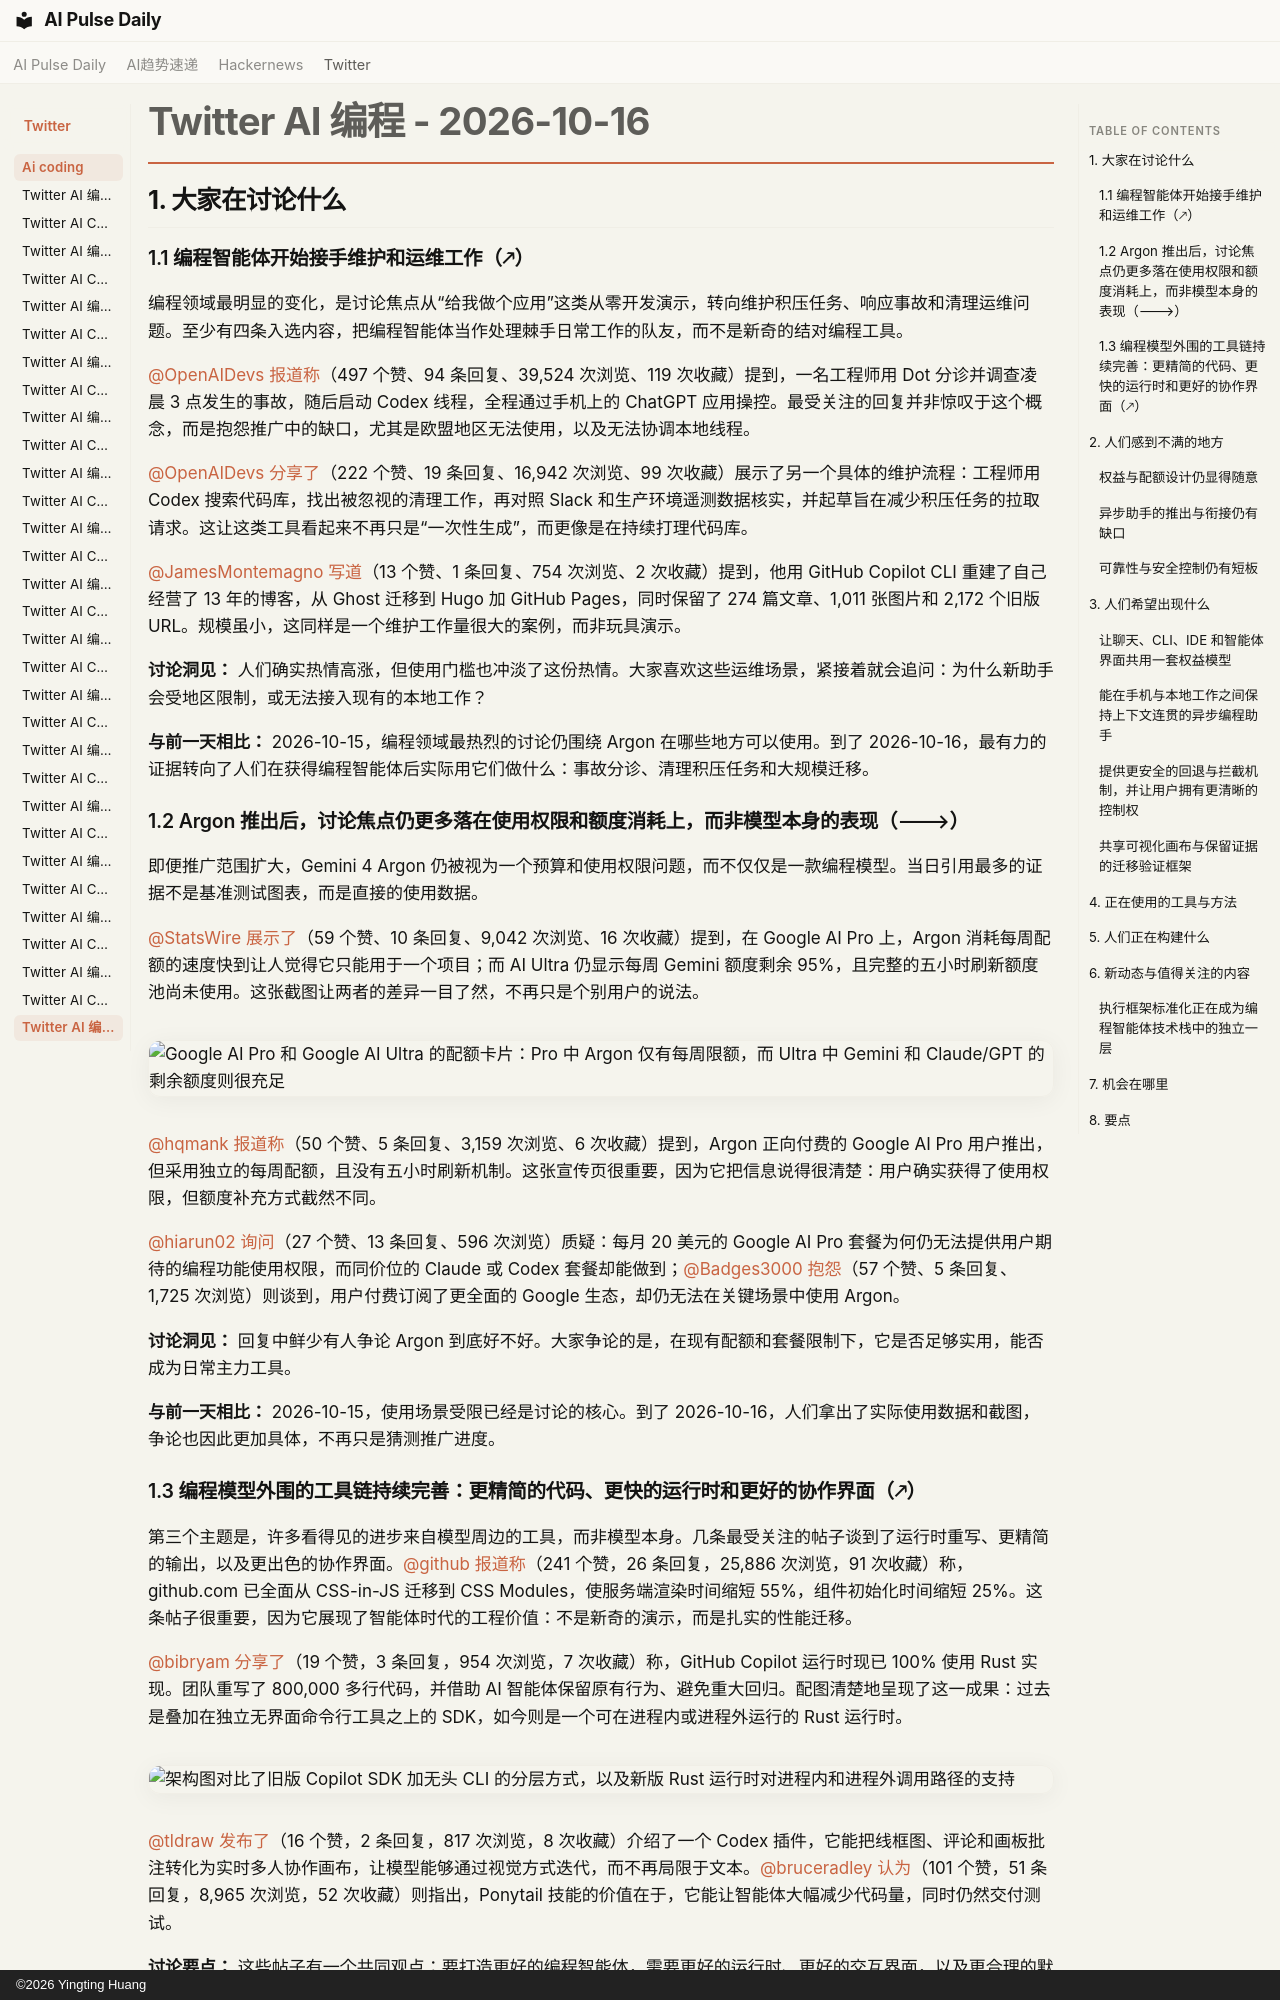

repository: vibewatch/vibewatch.github.io · page: twitter/ai-coding/2026-10-16.zh/index.html · generator: mkdocs · copyright: ©2026 Yingting Huang

# Twitter AI 编程 - 2026-10-16

## 1. 大家在讨论什么

### 1.1 编程智能体开始接手维护和运维工作（🡕）

编程领域最明显的变化，是讨论焦点从“给我做个应用”这类从零开发演示，转向维护积压任务、响应事故和清理运维问题。至少有四条入选内容，把编程智能体当作处理棘手日常工作的队友，而不是新奇的结对编程工具。

[@OpenAIDevs](https://x.com/OpenAIDevs) [报道称](https://x.com/OpenAIDevs/status/2111211411766399288)（497 个赞、94 条回复、39,524 次浏览、119 次收藏）提到，一名工程师用 Dot 分诊并调查凌晨 3 点发生的事故，随后启动 Codex 线程，全程通过手机上的 ChatGPT 应用操控。最受关注的回复并非惊叹于这个概念，而是抱怨推广中的缺口，尤其是欧盟地区无法使用，以及无法协调本地线程。

[@OpenAIDevs](https://x.com/OpenAIDevs) [分享了](https://x.com/OpenAIDevs/status/2111213093577691337)（222 个赞、19 条回复、16,942 次浏览、99 次收藏）展示了另一个具体的维护流程：工程师用 Codex 搜索代码库，找出被忽视的清理工作，再对照 Slack 和生产环境遥测数据核实，并起草旨在减少积压任务的拉取请求。这让这类工具看起来不再只是“一次性生成”，而更像是在持续打理代码库。

[@JamesMontemagno](https://x.com/JamesMontemagno) [写道](https://x.com/JamesMontemagno/status/2111136290767085706)（13 个赞、1 条回复、754 次浏览、2 次收藏）提到，他用 GitHub Copilot CLI 重建了自己经营了 13 年的博客，从 Ghost 迁移到 Hugo 加 GitHub Pages，同时保留了 274 篇文章、1,011 张图片和 2,172 个旧版 URL。规模虽小，这同样是一个维护工作量很大的案例，而非玩具演示。

**讨论洞见：** 人们确实热情高涨，但使用门槛也冲淡了这份热情。大家喜欢这些运维场景，紧接着就会追问：为什么新助手会受地区限制，或无法接入现有的本地工作？

**与前一天相比：** 2026-10-15，编程领域最热烈的讨论仍围绕 Argon 在哪些地方可以使用。到了 2026-10-16，最有力的证据转向了人们在获得编程智能体后实际用它们做什么：事故分诊、清理积压任务和大规模迁移。

### 1.2 Argon 推出后，讨论焦点仍更多落在使用权限和额度消耗上，而非模型本身的表现（🡒）

即便推广范围扩大，Gemini 4 Argon 仍被视为一个预算和使用权限问题，而不仅仅是一款编程模型。当日引用最多的证据不是基准测试图表，而是直接的使用数据。

[@StatsWire](https://x.com/StatsWire) [展示了](https://x.com/StatsWire/status/2111064965146722773)（59 个赞、10 条回复、9,042 次浏览、16 次收藏）提到，在 Google AI Pro 上，Argon 消耗每周配额的速度快到让人觉得它只能用于一个项目；而 AI Ultra 仍显示每周 Gemini 额度剩余 95%，且完整的五小时刷新额度池尚未使用。这张截图让两者的差异一目了然，不再只是个别用户的说法。

![Google AI Pro 和 Google AI Ultra 的配额卡片：Pro 中 Argon 仅有每周限额，而 Ultra 中 Gemini 和 Claude/GPT 的剩余额度则很充足](https://pbs.twimg.com/media/HUwCZMkacAAT2Q1.jpg)

[@hqmank](https://x.com/hqmank) [报道称](https://x.com/hqmank/status/2110897795867557965)（50 个赞、5 条回复、3,159 次浏览、6 次收藏）提到，Argon 正向付费的 Google AI Pro 用户推出，但采用独立的每周配额，且没有五小时刷新机制。这张宣传页很重要，因为它把信息说得很清楚：用户确实获得了使用权限，但额度补充方式截然不同。

[@hiarun02](https://x.com/hiarun02) [询问](https://x.com/hiarun02/status/2111090331915780153)（27 个赞、13 条回复、596 次浏览）质疑：每月 20 美元的 Google AI Pro 套餐为何仍无法提供用户期待的编程功能使用权限，而同价位的 Claude 或 Codex 套餐却能做到；[@Badges3000](https://x.com/Badges3000) [抱怨](https://x.com/Badges3000/status/2111067059052220840)（57 个赞、5 条回复、1,725 次浏览）则谈到，用户付费订阅了更全面的 Google 生态，却仍无法在关键场景中使用 Argon。

**讨论洞见：** 回复中鲜少有人争论 Argon 到底好不好。大家争论的是，在现有配额和套餐限制下，它是否足够实用，能否成为日常主力工具。

**与前一天相比：** 2026-10-15，使用场景受限已经是讨论的核心。到了 2026-10-16，人们拿出了实际使用数据和截图，争论也因此更加具体，不再只是猜测推广进度。
